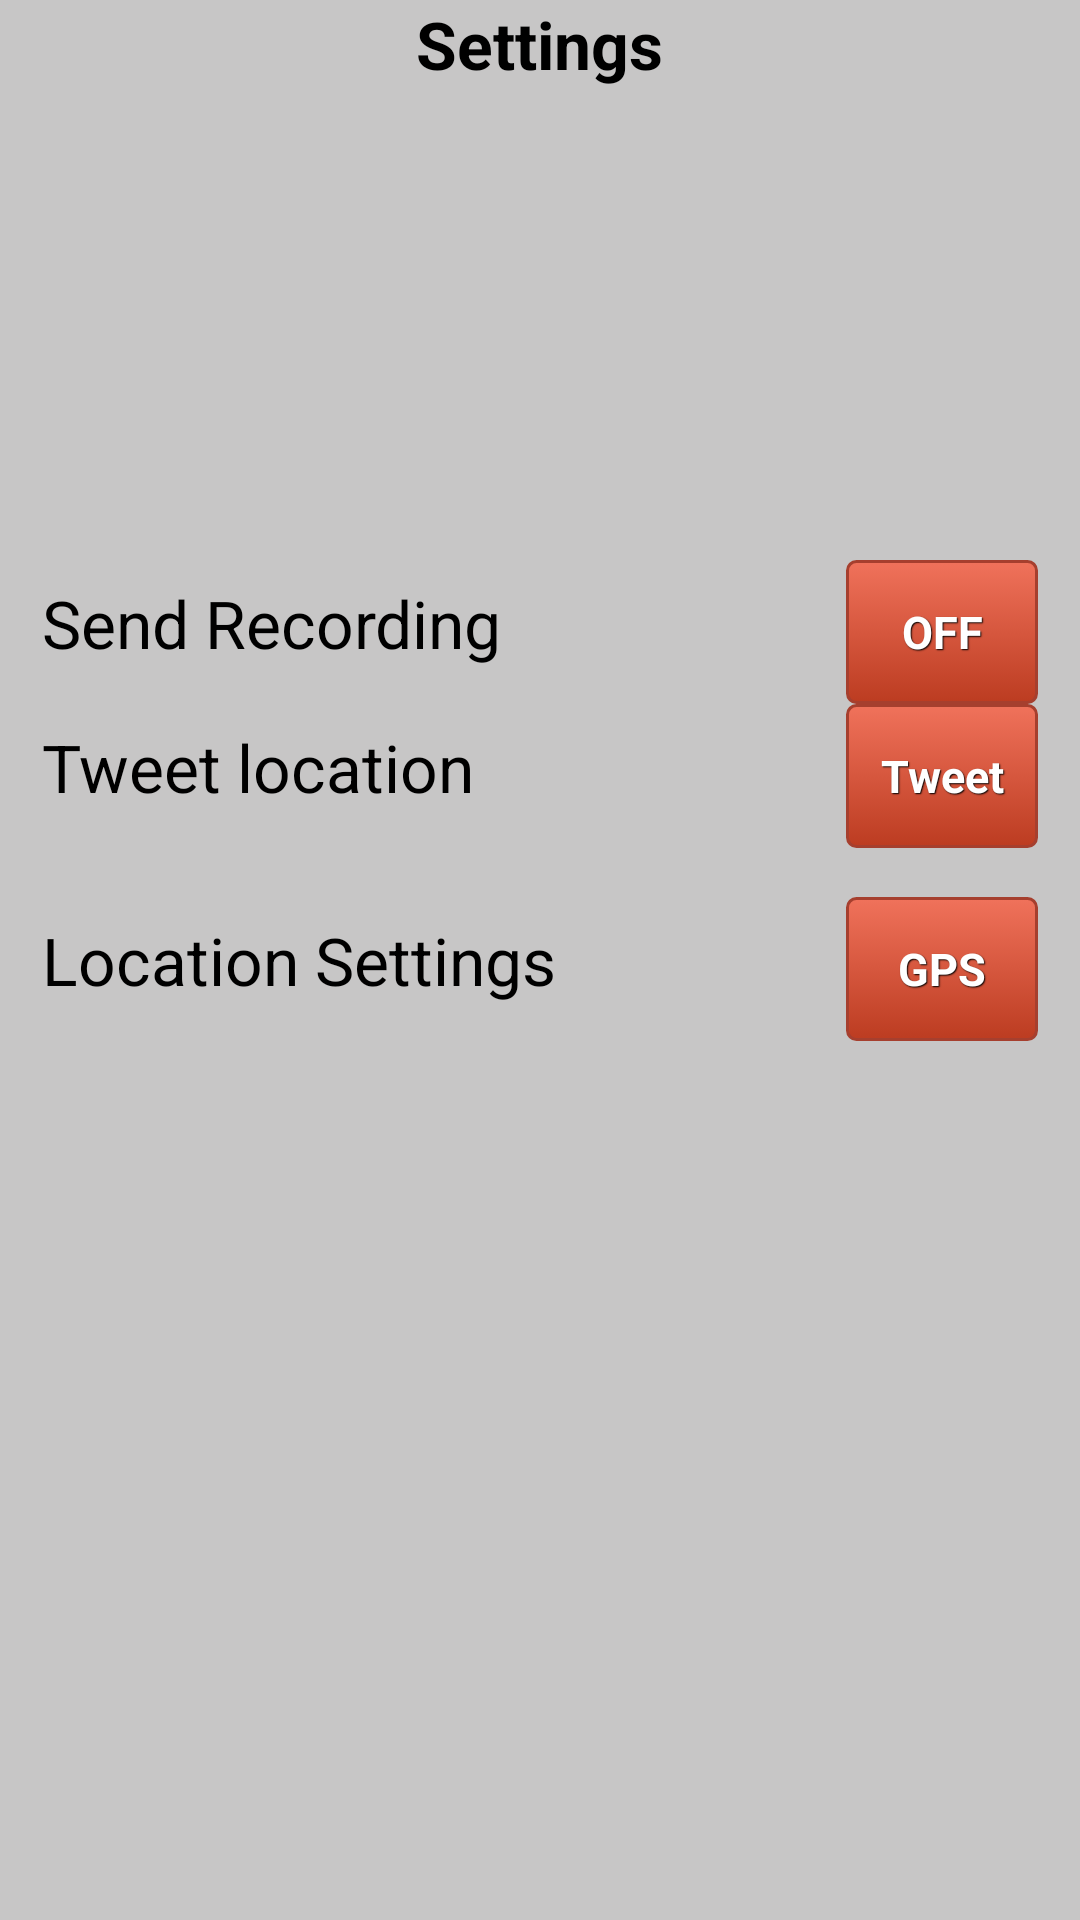

Produce the Android XML layout that renders to this screen, including the resource entries it uses.
<!-- AndroidManifest.xml: application theme AppTheme -->
<!-- res/layout/activity_utilities.xml -->
<?xml version="1.0" encoding="utf-8"?>
<RelativeLayout xmlns:android="http://schemas.android.com/apk/res/android"
    android:layout_width="fill_parent"
    android:layout_height="fill_parent"
    android:background="#c7c6c6" >

    

    <TextView
        android:id="@+id/settingstext"
        android:layout_width="wrap_content"
        android:layout_height="wrap_content"
        android:layout_alignParentTop="true"
        android:layout_centerHorizontal="true"
        android:gravity="center_horizontal"
        android:text="Settings"
        android:textAppearance="?android:attr/textAppearanceLarge"
        android:textStyle="bold" />

    <TextView
        android:id="@+id/textView3"
        android:layout_width="wrap_content"
        android:layout_height="wrap_content"
        android:layout_alignBaseline="@+id/sendRecButton"
        android:layout_alignBottom="@+id/sendRecButton"
        android:layout_alignParentLeft="true"
        android:layout_marginLeft="14dp"
        android:text="Send Recording"
        android:textAppearance="?android:attr/textAppearanceLarge" />

    <Button
        android:id="@+id/tweetOut"
        style="@style/btnStylealert"
        android:layout_width="wrap_content"
        android:layout_height="wrap_content"
        android:layout_alignBaseline="@+id/tweetTF"
        android:layout_alignBottom="@+id/tweetTF"
        android:layout_alignLeft="@+id/gpssettings"
        android:onClick="postToTwitter"
        android:text="Tweet" />

    <ToggleButton
        android:id="@+id/sendRecButton"
        style="@style/btnStylealert"
        android:layout_width="wrap_content"
        android:layout_height="wrap_content"
        android:layout_above="@+id/tweetOut"
        android:layout_alignLeft="@+id/tweetOut"
        android:onClick="onToggleClicked"
        android:text="ToggleButton" />

    <TextView
        android:id="@+id/locationinfo"
        android:layout_width="wrap_content"
        android:layout_height="wrap_content"
        android:layout_alignLeft="@+id/tweetTF"
        android:layout_centerVertical="true"
        android:text="Location Settings "
        android:textAppearance="?android:attr/textAppearanceLarge" />

    <TextView
        android:id="@+id/tweetTF"
        android:layout_width="wrap_content"
        android:layout_height="wrap_content"
        android:layout_above="@+id/locationinfo"
        android:layout_alignLeft="@+id/textView3"
        android:layout_marginBottom="35dp"
        android:text="Tweet location"
        android:textAppearance="?android:attr/textAppearanceLarge" />

    <Button
        android:id="@+id/gpssettings"
        style="@style/btnStylealert"
        android:layout_width="wrap_content"
        android:layout_height="wrap_content"
        android:layout_alignBaseline="@+id/locationinfo"
        android:layout_alignBottom="@+id/locationinfo"
        android:layout_alignParentRight="true"
        android:layout_marginRight="14dp"
        android:onClick="onGPSClick"
        android:text="GPS" />

</RelativeLayout>
<!-- resources referenced by this layout -->
<resources>
  <style name="btnStylealert" parent="@android:style/Widget.Button">
         <item name="android:textSize">15sp</item>
         <item name="android:textStyle">bold</item>
         <item name="android:textColor">#FFFFFF</item>
         <item name="android:gravity">center</item>
         <item name="android:shadowColor">#000000</item>
         <item name="android:shadowDx">1</item>
         <item name="android:shadowDy">1</item>
         <item name="android:shadowRadius">0.6</item>
         <item name="android:background">@drawable/custom_btn_alert</item>
         <item name="android:padding">10dip</item>
     </style>
  <style name="AppTheme" parent="AppBaseTheme">
          
      </style>
  <!-- drawable custom_btn_alert (drawable-hdpi) -->
  <?xml version="1.0" encoding="utf-8"?>
  <selector xmlns:android="http://schemas.android.com/apk/res/android" >
       <item android:state_pressed="true" >
           <shape android:shape="rectangle"  >
               <corners android:radius="3dip" />
               <stroke android:width="1dip" android:color="#a63f2e" />
               <gradient  android:angle="-90"  android:startColor="#751c09" android:endColor="#c84d37"  />            
           </shape>
       </item>
      <item android:state_focused="true">
           <shape android:shape="rectangle"  >
               <corners android:radius="3dip" />
               <stroke android:width="1dip" android:color="#a63f2e" />
               <solid  android:color="#bc3c21"/>       
           </shape>
       </item>  
      <item >
          <shape android:shape="rectangle"  > 
               <corners android:radius="3dip" />
               <stroke android:width="1dip" android:color="#a63f2e" />
               <gradient  android:angle="-90"  android:startColor="#f0725b" android:endColor="#bc3c21" />            
           </shape>
       </item>
  </selector>
  <style name="AppBaseTheme" parent="android:Theme.Light">
          
      </style>
</resources>
